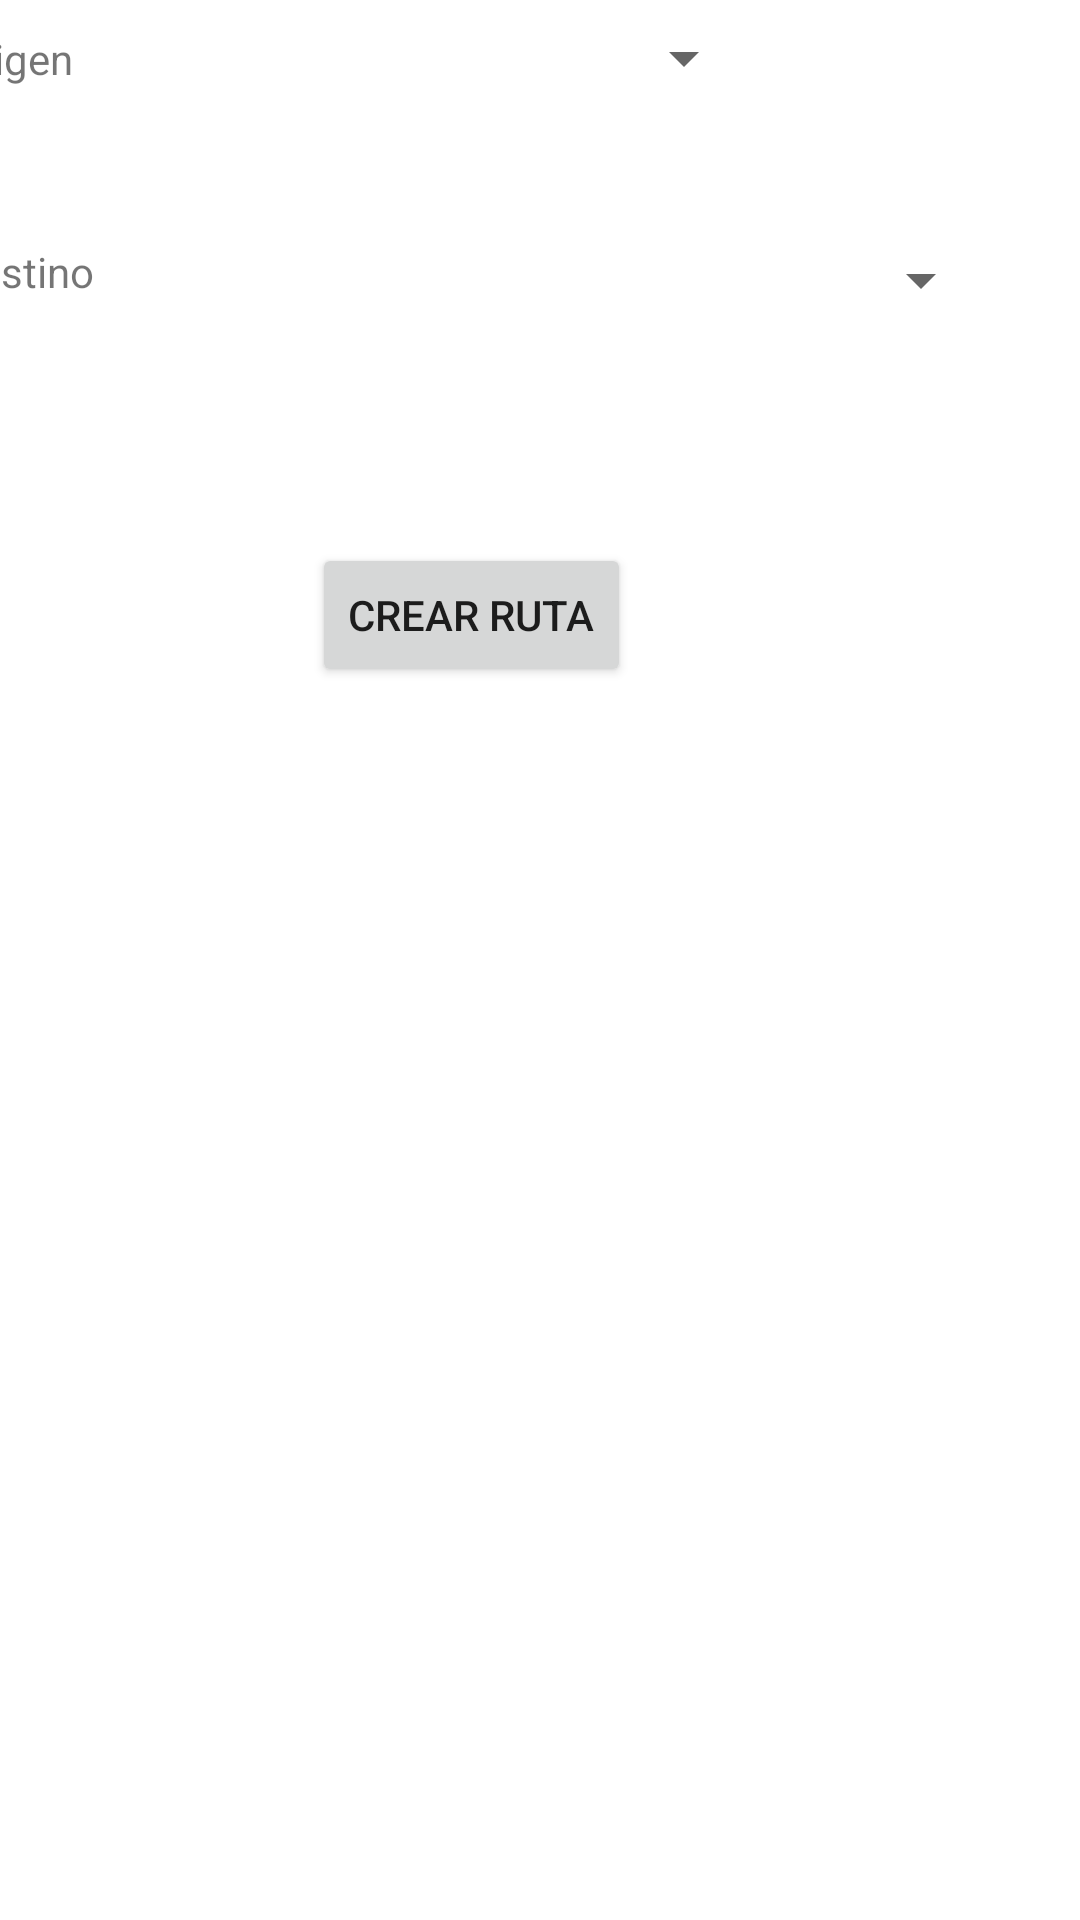

Produce the Android XML layout that renders to this screen, including the resource entries it uses.
<!-- AndroidManifest.xml: application theme Theme.ExamenAeropuerto -->
<!-- res/layout/activity_ruta.xml -->
<?xml version="1.0" encoding="utf-8"?>
<androidx.constraintlayout.widget.ConstraintLayout xmlns:android="http://schemas.android.com/apk/res/android"
    xmlns:app="http://schemas.android.com/apk/res-auto"
    xmlns:tools="http://schemas.android.com/tools"
    android:layout_width="match_parent"
    android:layout_height="match_parent"
    tools:context=".Ruta">

    <Spinner
        android:id="@+id/spinner3"
        android:layout_width="252dp"
        android:layout_height="39dp"
        android:layout_marginStart="48dp"
        app:layout_constraintBottom_toBottomOf="@+id/textView5"
        app:layout_constraintStart_toEndOf="@+id/textView5"
        app:layout_constraintTop_toTopOf="@+id/textView5"
        app:layout_constraintVertical_bias="0.35" />

    <TextView
        android:id="@+id/textView4"
        android:layout_width="wrap_content"
        android:layout_height="wrap_content"
        android:text="Origen"
        app:layout_constraintBottom_toBottomOf="@+id/spinner2"
        app:layout_constraintEnd_toStartOf="@+id/spinner2"
        app:layout_constraintHorizontal_bias="0.411"
        app:layout_constraintStart_toStartOf="parent"
        app:layout_constraintTop_toTopOf="@+id/spinner2" />

    <Spinner
        android:id="@+id/spinner2"
        android:layout_width="252dp"
        android:layout_height="39dp"
        tools:layout_editor_absoluteX="143dp"
        tools:layout_editor_absoluteY="43dp" />

    <TextView
        android:id="@+id/textView5"
        android:layout_width="wrap_content"
        android:layout_height="wrap_content"
        android:layout_marginTop="52dp"
        android:text="Destino"
        app:layout_constraintEnd_toEndOf="@+id/textView4"
        app:layout_constraintHorizontal_bias="0.0"
        app:layout_constraintStart_toStartOf="@+id/textView4"
        app:layout_constraintTop_toBottomOf="@+id/textView4" />

    <Button
        android:id="@+id/button4"
        android:layout_width="wrap_content"
        android:layout_height="wrap_content"
        android:layout_marginTop="68dp"
        android:text="Crear ruta"
        app:layout_constraintEnd_toEndOf="@+id/spinner3"
        app:layout_constraintStart_toStartOf="@+id/textView5"
        app:layout_constraintTop_toBottomOf="@+id/spinner3" />
</androidx.constraintlayout.widget.ConstraintLayout>
<!-- resources referenced by this layout -->
<resources>
  <style name="Theme.ExamenAeropuerto" parent="Theme.MaterialComponents.DayNight.DarkActionBar">
          
          <item name="colorPrimary">@color/purple_500</item>
          <item name="colorPrimaryVariant">@color/purple_700</item>
          <item name="colorOnPrimary">@color/white</item>
          
          <item name="colorSecondary">@color/teal_200</item>
          <item name="colorSecondaryVariant">@color/teal_700</item>
          <item name="colorOnSecondary">@color/black</item>
          
          <item name="android:statusBarColor" tools:targetApi="l">?attr/colorPrimaryVariant</item>
          
      </style>
  <!-- not gathered from this repository: default colours our renderer supplied (Android Studio template values) -->
  <color name="purple_500">#FF6200EE</color>
  <color name="purple_700">#FF3700B3</color>
  <color name="teal_200">#FF03DAC5</color>
  <color name="teal_700">#FF018786</color>
  <color name="black">#FF000000</color>
  <color name="white">#FFFFFFFF</color>
</resources>
